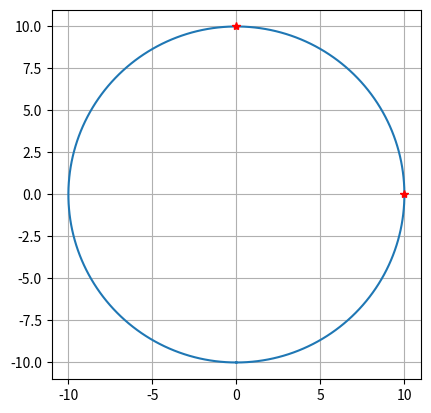

This figure's Python source:
import matplotlib.patches as mpatches
import matplotlib.pyplot as plt
import numpy as np
import math
def obtener_linea(angulos):
	ang_x=[]
	ang_y=[]
	for i in angulos:
		ang_x.append(math.cos(math.radians(i)))
		ang_y.append(math.sin(math.radians(i)))
	return ang_x, ang_y

def dibujar_circulo(radio,angulos):
	fig = plt.figure()
	ax = plt.axes()
	ax.set_aspect(1)
	angx,angy=obtener_linea(angulos)
	theta = np.linspace(-np.pi, np.pi, 200)
	plt.plot(radio*np.sin(theta), radio*np.cos(theta))
	for x,y in zip(angx, angy):
		plt.plot(radio*x,radio*y, 'r*')
	plt.grid(True)
	plt.show()
	
if __name__ == "__main__":
	radio=10
	angulos=[0, 90]
 
	dibujar_circulo(radio, angulos)
else:
	pass
